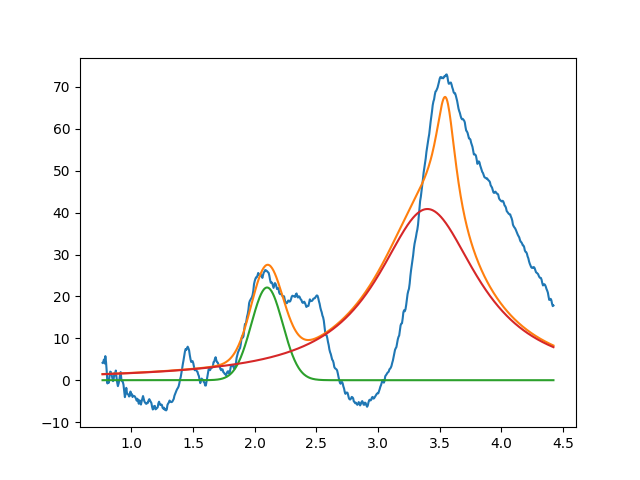

The data file committed next to this chart (first rows):
2.099999999999999645e+00, 2.212835749377365957e+01, 2.999999999999999334e-01, 9.999999999999998890e-01
3.399999999999999467e+00, 4.086999094057818382e+01, 9.999999999999997780e-01, 9.361875818039564439e-26
3.549999999999999378e+00, 2.999999999999999645e+01, 1.999999999999999833e-01, 1.387009388258381585e-31
